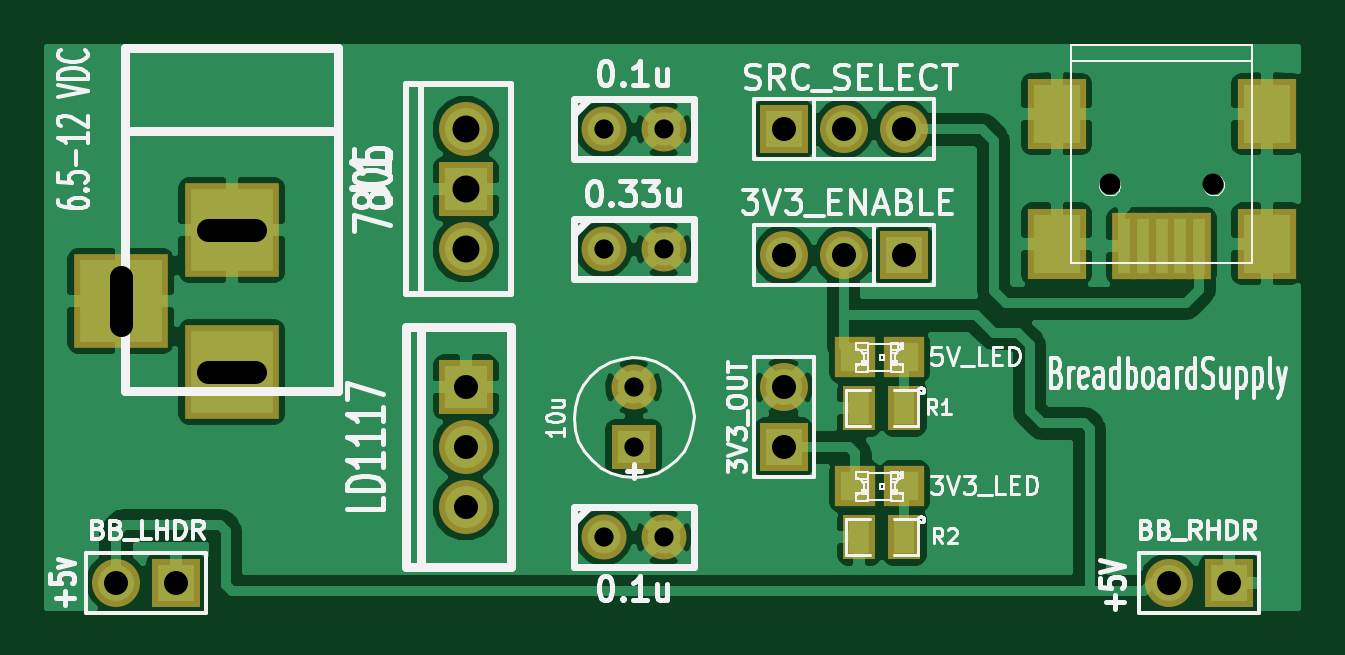
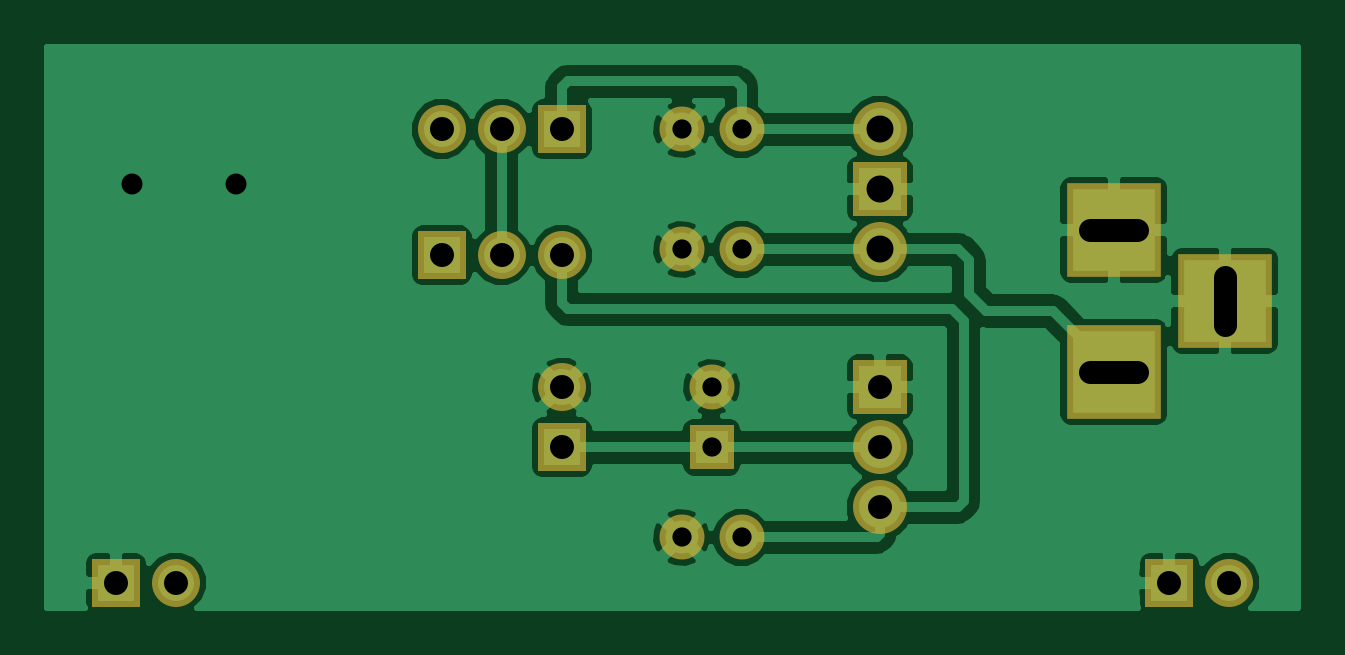
Circuit board: 7 layer files. Board 53.0 x 23.7 mm.
- bottom_mask: BreadboardSupply-Lötstoppmaske - rückseitig.gbs (1096 bytes)
- top_mask: BreadboardSupply-Lötstoppmaske - vorderseitig.gts (1590 bytes)
- drill: BreadboardSupply-NPTH.drl (73 bytes)
- bottom_copper: BreadboardSupply-Rückseite.gbl (28114 bytes)
- top_silk: BreadboardSupply-Siebdruck - vorderseitig.gto (35803 bytes)
- top_copper: BreadboardSupply-Vorderseite.gtl (42008 bytes)
- drill: BreadboardSupply.drl (510 bytes)

=== bottom_mask: BreadboardSupply-Lötstoppmaske - rückseitig.gbs ===
G04 (created by PCBNEW-RS274X (2011-nov-30)-stable) date Die 24 Apr 2012 19:25:18 CEST*
G01*
G70*
G90*
%MOIN*%
G04 Gerber Fmt 3.4, Leading zero omitted, Abs format*
%FSLAX34Y34*%
G04 APERTURE LIST*
%ADD10C,0.001000*%
%ADD11C,0.090000*%
%ADD12R,0.090000X0.090000*%
%ADD13R,0.080000X0.080000*%
%ADD14C,0.080000*%
%ADD15C,0.075000*%
%ADD16R,0.075000X0.075000*%
%ADD17R,0.157800X0.157800*%
G04 APERTURE END LIST*
G54D10*
G54D11*
X55300Y-38000D03*
X55300Y-37000D03*
G54D12*
X55300Y-36000D03*
G54D13*
X60600Y-31700D03*
G54D14*
X61600Y-31700D03*
X62600Y-31700D03*
G54D13*
X62600Y-33800D03*
G54D14*
X61600Y-33800D03*
X60600Y-33800D03*
G54D13*
X50469Y-39252D03*
G54D14*
X49469Y-39252D03*
G54D13*
X68028Y-39252D03*
G54D14*
X67028Y-39252D03*
G54D11*
X55300Y-33700D03*
G54D12*
X55300Y-32700D03*
G54D11*
X55300Y-31700D03*
G54D15*
X57600Y-33700D03*
X58600Y-33700D03*
X57600Y-38500D03*
X58600Y-38500D03*
X57600Y-31700D03*
X58600Y-31700D03*
G54D16*
X58100Y-37000D03*
G54D15*
X58100Y-36000D03*
G54D13*
X60600Y-37000D03*
G54D14*
X60600Y-36000D03*
G54D17*
X51400Y-35741D03*
X51400Y-33379D03*
X49550Y-34560D03*
M02*

=== top_mask: BreadboardSupply-Lötstoppmaske - vorderseitig.gts ===
G04 (created by PCBNEW-RS274X (2011-nov-30)-stable) date Die 24 Apr 2012 19:25:18 CEST*
G01*
G70*
G90*
%MOIN*%
G04 Gerber Fmt 3.4, Leading zero omitted, Abs format*
%FSLAX34Y34*%
G04 APERTURE LIST*
%ADD10C,0.001000*%
%ADD11C,0.090000*%
%ADD12R,0.090000X0.090000*%
%ADD13R,0.055000X0.075000*%
%ADD14R,0.080000X0.080000*%
%ADD15C,0.080000*%
%ADD16R,0.039700X0.110500*%
%ADD17R,0.039600X0.110500*%
%ADD18R,0.098700X0.118400*%
%ADD19R,0.067200X0.067200*%
%ADD20C,0.075000*%
%ADD21R,0.075000X0.075000*%
%ADD22R,0.157800X0.157800*%
G04 APERTURE END LIST*
G54D10*
G54D11*
X55300Y-38000D03*
X55300Y-37000D03*
G54D12*
X55300Y-36000D03*
G54D13*
X62615Y-38500D03*
X61865Y-38500D03*
X62615Y-36350D03*
X61865Y-36350D03*
G54D14*
X60600Y-31700D03*
G54D15*
X61600Y-31700D03*
X62600Y-31700D03*
G54D14*
X62600Y-33800D03*
G54D15*
X61600Y-33800D03*
X60600Y-33800D03*
G54D14*
X50469Y-39252D03*
G54D15*
X49469Y-39252D03*
G54D14*
X68028Y-39252D03*
G54D15*
X67028Y-39252D03*
G54D16*
X67529Y-33648D03*
X67214Y-33648D03*
G54D17*
X66900Y-33648D03*
G54D16*
X66586Y-33648D03*
X66271Y-33648D03*
G54D18*
X68651Y-33608D03*
X65149Y-33608D03*
X68651Y-31443D03*
X65149Y-31443D03*
G54D11*
X55300Y-33700D03*
G54D12*
X55300Y-32700D03*
G54D11*
X55300Y-31700D03*
G54D19*
X61787Y-37650D03*
X62613Y-37650D03*
X61787Y-35500D03*
X62613Y-35500D03*
G54D20*
X57600Y-33700D03*
X58600Y-33700D03*
X57600Y-38500D03*
X58600Y-38500D03*
X57600Y-31700D03*
X58600Y-31700D03*
G54D21*
X58100Y-37000D03*
G54D20*
X58100Y-36000D03*
G54D14*
X60600Y-37000D03*
G54D15*
X60600Y-36000D03*
G54D22*
X51400Y-35741D03*
X51400Y-33379D03*
X49550Y-34560D03*
M02*

=== drill: BreadboardSupply-NPTH.drl ===
M48
INCH,LZ
T1C0.035
%
G90
G05
T1
X066032Y-032618
X067764Y-032618
T0
M30

=== bottom_copper: BreadboardSupply-Rückseite.gbl (28114 bytes, source omitted) ===
=== top_silk: BreadboardSupply-Siebdruck - vorderseitig.gto (35803 bytes, source omitted) ===
=== top_copper: BreadboardSupply-Vorderseite.gtl (42008 bytes, source omitted) ===
=== drill: BreadboardSupply.drl ===
M48
INCH,LZ
T1C0.032
T2C0.039
T3C0.040
T4C0.045
%
G90
G05
T1
X0576Y-0317
X0576Y-0337
X0576Y-0385
X0581Y-036
X0581Y-037
X0586Y-0317
X0586Y-0337
X0586Y-0385
T3
X049469Y-039252
X050469Y-039252
X0553Y-036
X0553Y-037
X0553Y-038
X0606Y-0317
X0606Y-0338
X0606Y-036
X0606Y-037
X0616Y-0317
X0616Y-0338
X0626Y-0317
X0626Y-0338
X067028Y-039252
X068028Y-039252
T4
X0553Y-0317
X0553Y-0327
X0553Y-0337
T2
X04955Y-034167G85X04955Y-034953
G05
X051793Y-033379G85X051007Y-033379
G05
X051793Y-035741G85X051007Y-035741
G05
T0
M30

